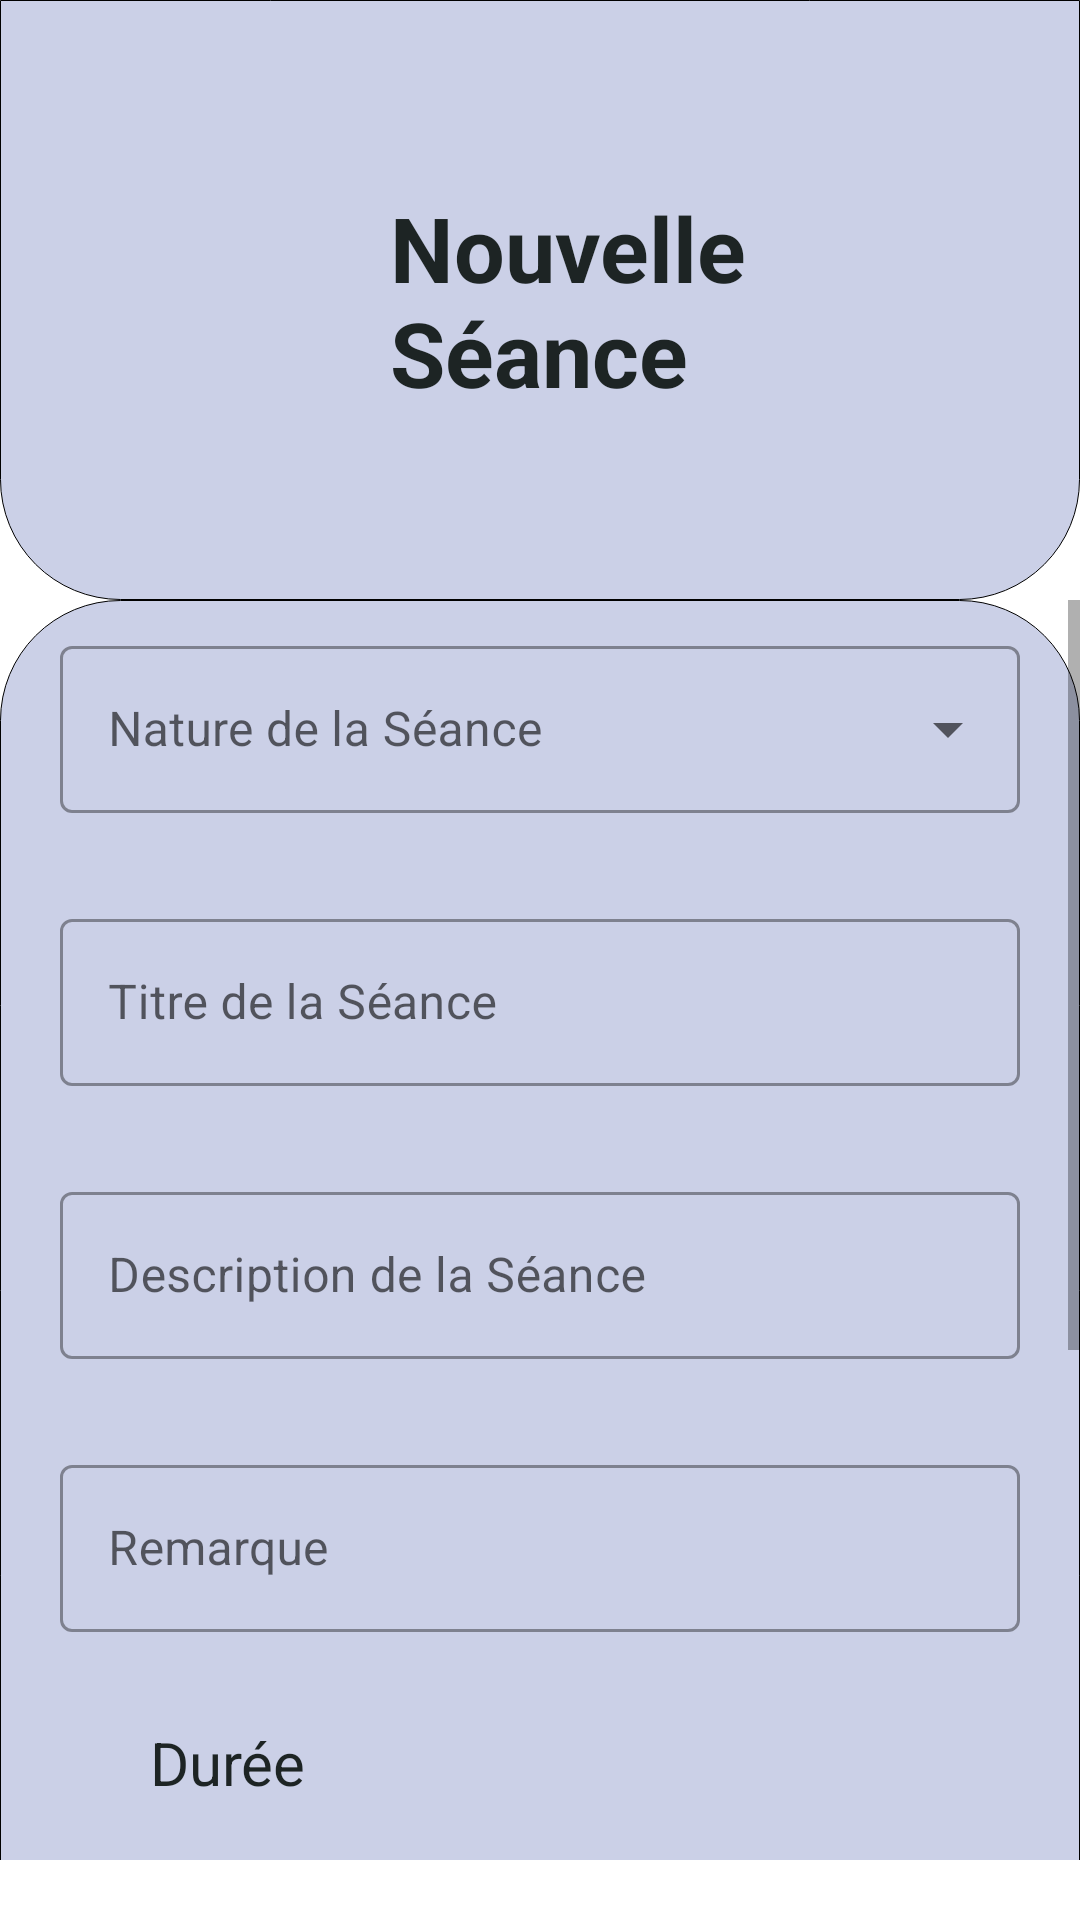

The Android layout XML behind this screen, and the referenced resources:
<!-- AndroidManifest.xml: application theme Theme.MesCours1 -->
<!-- res/layout/activity_creation_seance.xml -->
<?xml version="1.0" encoding="utf-8"?>
<LinearLayout xmlns:android="http://schemas.android.com/apk/res/android"
    xmlns:app="http://schemas.android.com/apk/res-auto"
    xmlns:tools="http://schemas.android.com/tools"
    android:layout_width="match_parent"
    android:layout_height="match_parent"
    tools:context=".CreationSeanceActivity"
    android:orientation="vertical">

    <RelativeLayout
        android:layout_width="match_parent"
        android:layout_height="200dp"
        android:padding="20dp"
        android:background="@drawable/bottom_round_corner">
        <ImageView
            android:id="@+id/profil_image"
            android:layout_width="100dp"
            android:layout_height="100dp"
            android:layout_centerVertical="true"
            android:layout_marginTop="100dp"
            android:src="@drawable/ic_baseline_menu_book_24" />
        <TextView
            android:id="@+id/profil_name"
            android:layout_width="wrap_content"
            android:layout_height="wrap_content"
            android:text="Nouvelle Séance"
            android:textColor="#1D2424"
            android:textSize="30sp"
            android:textStyle="bold"
            android:layout_toEndOf="@+id/profil_image"
            android:layout_centerVertical="true"
            android:layout_marginStart="10dp"
            />
    </RelativeLayout>

    <ScrollView
        android:layout_width="match_parent"
        android:layout_height="match_parent"
        android:layout_marginBottom="20dp">
        <LinearLayout
            android:layout_width="match_parent"
            android:layout_height="match_parent"
            android:orientation="vertical"
            android:background="@drawable/bottom_left_corner">

            <com.google.android.material.textfield.TextInputLayout
                style="@style/Widget.MaterialComponents.TextInputLayout.OutlinedBox.ExposedDropdownMenu"
                android:layout_width="match_parent"
                android:layout_height="wrap_content"
                android:layout_marginStart="20dp"
                android:layout_marginEnd="20dp"
                android:layout_marginTop="10dp"
                android:textColor="#1D2424"
                android:hint="Nature de la Séance">
                <AutoCompleteTextView
                    android:id="@+id/nature"
                    android:layout_width="match_parent"
                    android:layout_height="wrap_content"
                    android:inputType="none"
                    />
            </com.google.android.material.textfield.TextInputLayout>

            <com.google.android.material.textfield.TextInputLayout
                android:layout_width="match_parent"
                android:layout_height="wrap_content"
                android:layout_marginStart="20dp"
                android:layout_marginEnd="20dp"
                android:layout_marginTop="30dp"
                android:hint="Titre de la Séance"
                android:textColor="#1D2424"
                style="@style/Widget.MaterialComponents.TextInputLayout.OutlinedBox">
                <com.google.android.material.textfield.TextInputEditText
                    android:id="@+id/titre"
                    android:layout_width="match_parent"
                    android:layout_height="wrap_content" />
            </com.google.android.material.textfield.TextInputLayout>

            <com.google.android.material.textfield.TextInputLayout
                android:layout_width="match_parent"
                android:layout_height="wrap_content"
                android:layout_marginStart="20dp"
                android:layout_marginEnd="20dp"
                android:layout_marginTop="30dp"
                android:hint="Description de la Séance"
                android:textColor="#1D2424"
                style="@style/Widget.MaterialComponents.TextInputLayout.OutlinedBox">
                <com.google.android.material.textfield.TextInputEditText
                    android:id="@+id/description"
                    android:layout_width="match_parent"
                    android:layout_height="wrap_content" />
            </com.google.android.material.textfield.TextInputLayout>

            <com.google.android.material.textfield.TextInputLayout
                style="@style/Widget.MaterialComponents.TextInputLayout.OutlinedBox"
                android:layout_width="match_parent"
                android:layout_height="wrap_content"
                android:layout_marginStart="20dp"
                android:layout_marginTop="30dp"
                android:layout_marginEnd="20dp"
                android:hint="Remarque"
                android:textColor="#1D2424">
                <com.google.android.material.textfield.TextInputEditText
                    android:id="@+id/remarque"
                    android:layout_width="match_parent"
                    android:layout_height="wrap_content" />
            </com.google.android.material.textfield.TextInputLayout>

            <TextView
                android:layout_width="match_parent"
                android:layout_height="match_parent"
                android:text="Durée"
                android:textColor="#1D2424"
                android:textSize="20sp"
                android:layout_centerVertical="true"
                android:layout_marginStart="50dp"
                android:layout_marginTop="30dp"
                />

            <TimePicker
                android:id="@+id/duree"
                android:layout_width="match_parent"
                android:layout_height="wrap_content"
                android:timePickerMode="spinner"
                android:elevation="20dp"/>

            <Button
                android:id="@+id/button"
                android:layout_width="match_parent"
                android:layout_height="wrap_content"
                android:layout_marginStart="20dp"
                android:layout_marginEnd="20dp"
                android:layout_marginTop="30dp"
                android:layout_marginBottom="15dp"
                android:text="Enregistrer"
                android:textColor="#1D2424"
                app:icon="@drawable/ic_baseline_save_24"
                android:backgroundTint="@color/colorDefault"
                style="@style/Widget.MaterialComponents.Button.TextButton.Icon" />
        </LinearLayout>
    </ScrollView>
</LinearLayout>
<!-- resources referenced by this layout -->
<resources>
  <color name="colorDefault">#CBD0E7</color>
  <!-- drawable bottom_left_corner (drawable) -->
  <?xml version="1.0" encoding="utf-8"?>
  <shape xmlns:android="http://schemas.android.com/apk/res/android"
      android:shape="rectangle">
      <corners
          android:topLeftRadius="40dp"
          android:radius="40dp"
          android:bottomLeftRadius="40dp"
          android:bottomRightRadius="40dp"/>
      <solid
          android:color="@color/colorDefault"/>
      <stroke
          android:width="0.4dp"/>
  </shape>
  <!-- drawable bottom_round_corner (drawable) -->
  <?xml version="1.0" encoding="utf-8"?>
  <shape xmlns:android="http://schemas.android.com/apk/res/android"
      android:shape="rectangle">
      <corners
          android:bottomLeftRadius="40dp"
          android:bottomRightRadius="40dp"/>
      <solid
          android:color="@color/colorDefault"/>
  
      <stroke
          android:width="0.4dp"/>
  </shape>
  <style name="Theme.MesCours1" parent="Theme.MaterialComponents.DayNight.NoActionBar">
          
          <item name="colorPrimary">@color/purple_500</item>
          <item name="colorPrimaryVariant">@color/purple_700</item>
          <item name="colorOnPrimary">@color/white</item>
          
          <item name="colorSecondary">@color/teal_200</item>
          <item name="colorSecondaryVariant">@color/teal_700</item>
          <item name="colorOnSecondary">@color/black</item>
          
          <item name="android:statusBarColor" tools:targetApi="l">#DF949DCD</item>
          
      </style>
  <color name="purple_500">#FF6200EE</color>
  <color name="purple_700">#FF3700B3</color>
  <color name="white">#FFFFFFFF</color>
  <color name="teal_200">#FF03DAC5</color>
  <color name="teal_700">#FF018786</color>
  <color name="black">#FF000000</color>
</resources>
